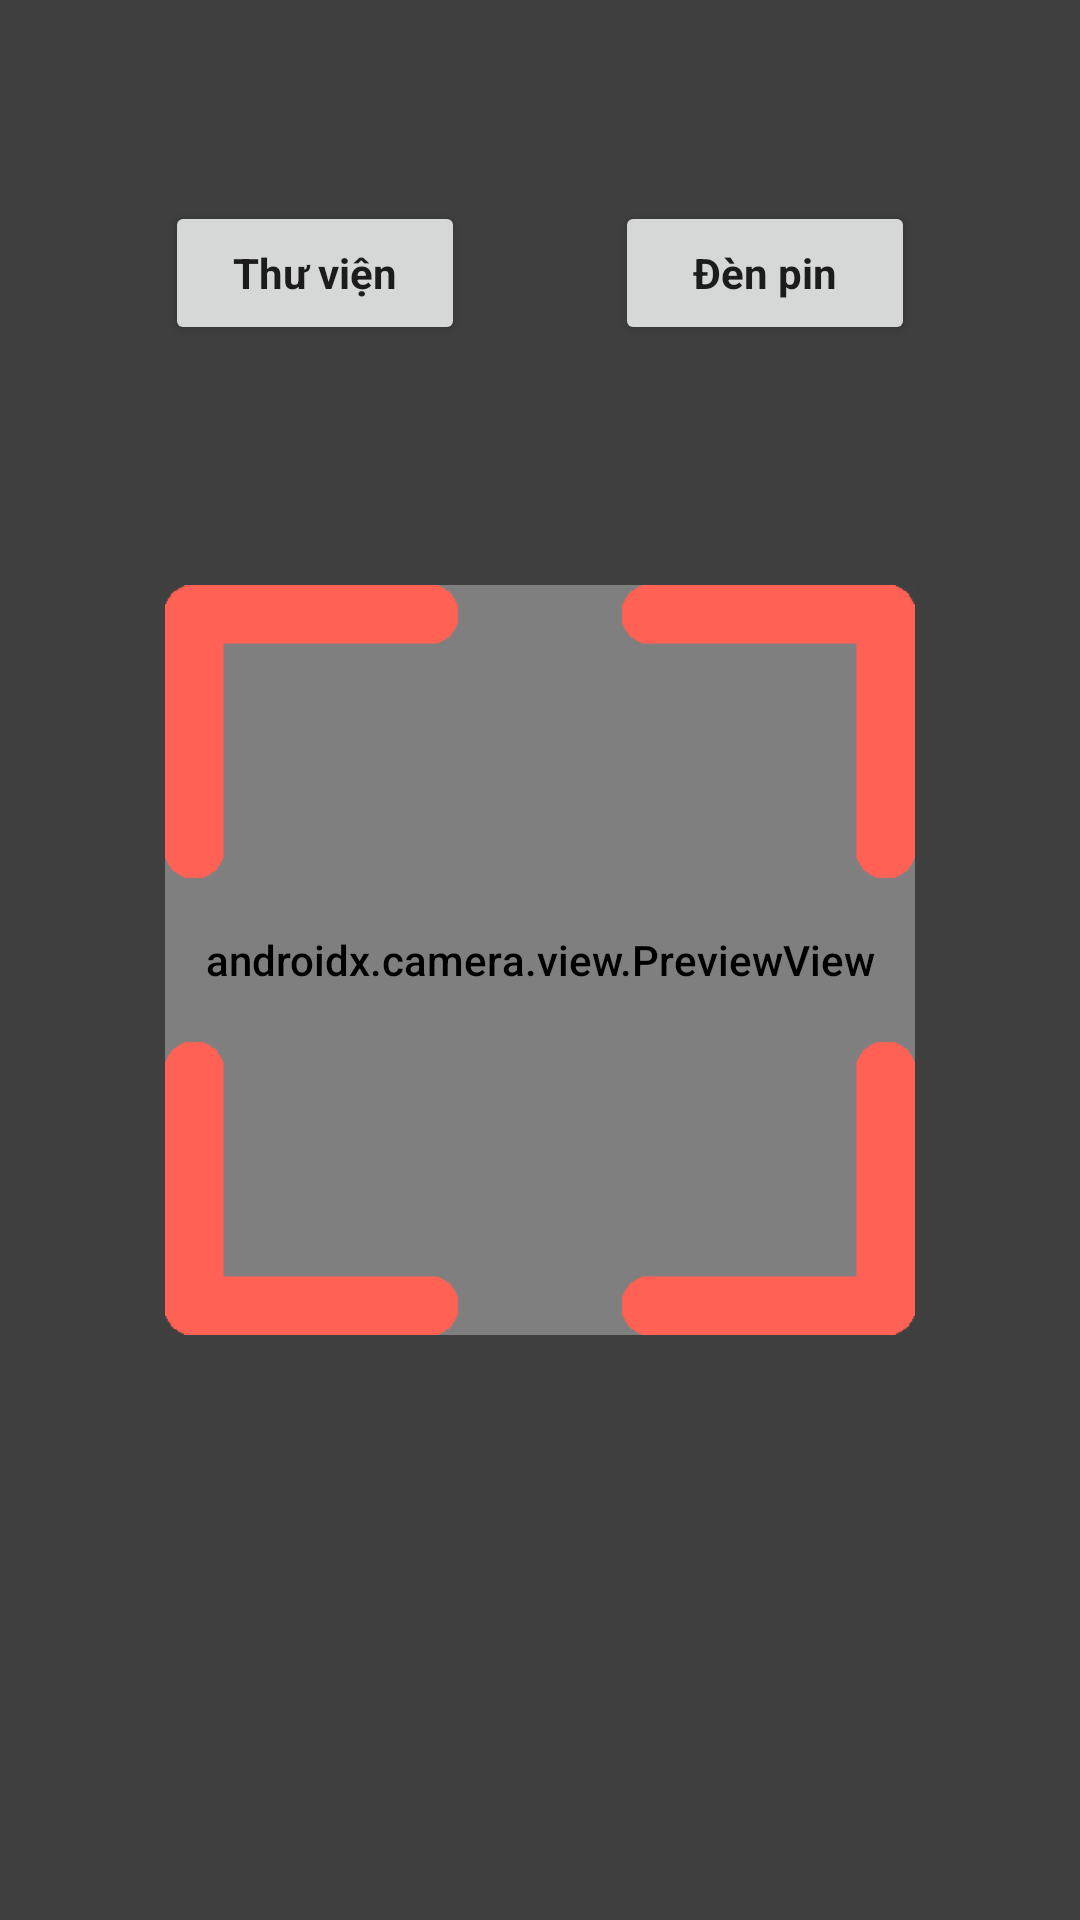

Here is an Android app screen rendered from its layout file. Give the layout XML and the strings, colors and styles it references.
<!-- AndroidManifest.xml: application theme Theme.QRCode_AppDev -->
<!-- res/layout/fragment_scan.xml -->
<?xml version="1.0" encoding="utf-8"?>
<LinearLayout xmlns:android="http://schemas.android.com/apk/res/android"
    android:layout_width="match_parent"
    android:layout_height="match_parent"
    xmlns:tools="http://schemas.android.com/tools"
    xmlns:app="http://schemas.android.com/apk/res-auto"
    tools:context=".scanner.QrScanFragment"
    android:orientation="vertical">

    <FrameLayout
        android:id="@+id/container"
        android:layout_width="match_parent"
        android:layout_height="match_parent"
        android:layout_gravity="center">

        <androidx.camera.view.PreviewView
            android:layout_width="match_parent"
            android:layout_height="match_parent"
            android:id="@+id/previewView" >


        </androidx.camera.view.PreviewView>

        <RelativeLayout
            android:layout_width="match_parent"
            android:layout_height="match_parent">

            <TextView
                android:id="@+id/view1"
                android:layout_width="match_parent"
                android:layout_height="match_parent"
                android:layout_above="@+id/image"
                android:background="@color/black_transparent"
                android:gravity="center" />

            <TextView
                android:id="@+id/view2"
                android:gravity="center"
                android:layout_width="match_parent"
                android:layout_height="match_parent"
                android:layout_below="@+id/image"
                android:background="@color/black_transparent"/>

            <TextView
                android:id="@+id/view3"
                android:gravity="center"
                android:layout_width="match_parent"
                android:layout_height="match_parent"
                android:layout_toLeftOf="@+id/image"
                android:layout_above="@id/view2"
                android:layout_below="@id/view1"
                android:background="@color/black_transparent"/>

            <TextView
                android:id="@+id/view4"
                android:layout_width="match_parent"
                android:layout_height="match_parent"
                android:layout_above="@id/view2"
                android:layout_below="@id/view1"
                android:layout_toRightOf="@+id/image"
                android:background="@color/black_transparent"
                android:gravity="center" />

            <ImageView
                android:id="@+id/image"
                android:layout_width="250dp"
                android:layout_height="250dp"
                android:layout_centerInParent="true"
                android:src="@drawable/ic_crop_scan" />

            <Button
                android:id="@+id/flash"
                android:layout_width="100dp"
                android:layout_height="wrap_content"
                android:layout_above="@+id/image"
                android:layout_alignEnd="@+id/image"
                android:layout_marginBottom="80dp"
                android:drawableTop="@drawable/ic_flashlight_on"
                android:fontFamily="arial"
                android:text="Đèn pin"
                android:textAppearance="@style/TextAppearance.AppCompat.Body1"
                android:textStyle="bold"
                android:theme="@style/Button.Main"
                app:iconPadding="0dp" />

            <Button
                android:id="@+id/btnPhoto_library"
                android:layout_width="100dp"
                android:layout_height="wrap_content"
                android:layout_above="@+id/image"
                android:layout_alignStart="@+id/image"
                android:layout_marginBottom="80dp"
                android:drawableTop="@drawable/ic_photo_library"
                android:fontFamily="arial"
                android:text="Thư viện"
                android:textAppearance="@style/TextAppearance.AppCompat.Body1"
                android:textStyle="bold"
                android:theme="@style/Button.Main"
                app:iconPadding="0dp" />

        </RelativeLayout>

    </FrameLayout>

</LinearLayout>
<!-- resources referenced by this layout -->
<resources>
  <color name="black_transparent">#80000000</color>
  <!-- drawable ic_crop_scan: png bitmap (drawable-xxhdpi, 2151 bytes) -->
  <style name="Button.Main" parent="ThemeOverlay.AppCompat">
          <item name="colorPrimary">@color/main_color</item>
          <item name="colorAccent">@android:color/black</item>
      </style>
  <style name="Theme.QRCode_AppDev" parent="Theme.MaterialComponents.DayNight.NoActionBar">
          
          <item name="colorPrimary">#E8E8E8</item>
          <item name="colorPrimaryVariant">@color/main_color</item>
          <item name="colorOnPrimary">@color/white</item>
          
          <item name="colorSecondary">@color/teal_200</item>
          <item name="colorSecondaryVariant">@color/teal_700</item>
          <item name="colorOnSecondary">@color/black</item>
          
          <item name="android:statusBarColor" tools:targetApi="l">?attr/colorPrimaryVariant</item>
          
          <item name="android:fontFamily">sans-serif-medium</item>
      </style>
  <color name="main_color">#FF6155</color>
  <color name="white">#FFFFFFFF</color>
  <color name="teal_200">#FF03DAC5</color>
  <color name="teal_700">#FF018786</color>
  <color name="black">#FF000000</color>
</resources>
